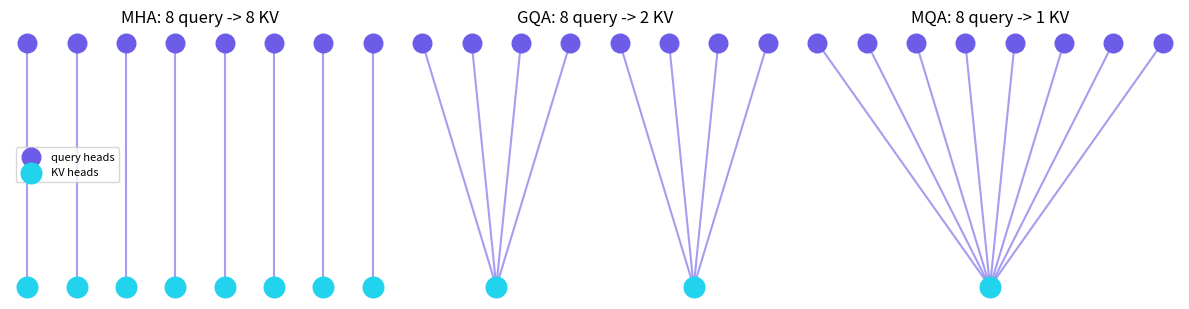

Here is the Python script that generated this plot:
import numpy as np, matplotlib.pyplot as plt
VIOLET, CYAN = "#6C5CE7", "#22D3EE"
rng = np.random.default_rng(0)
def softmax(x, axis=-1):
    x = x - x.max(axis=axis, keepdims=True); e = np.exp(x); return e / e.sum(axis=axis, keepdims=True)

def multi_head_attention(X, W_q, W_k, W_v, W_o, h):
    n, d_model = X.shape
    d_head = d_model // h
    Q = (X @ W_q).reshape(n, h, d_head).transpose(1,0,2)   # (h, n, d_head)
    K = (X @ W_k).reshape(n, h, d_head).transpose(1,0,2)
    V = (X @ W_v).reshape(n, h, d_head).transpose(1,0,2)
    scores = Q @ K.transpose(0,2,1) / np.sqrt(d_head)      # (h, n, n)
    W = softmax(scores)
    heads = W @ V                                          # (h, n, d_head)
    concat = heads.transpose(1,0,2).reshape(n, d_model)    # glue heads back together
    return concat @ W_o, W

n, d_model, h = 8, 32, 4
X = rng.normal(size=(n, d_model))
W_q, W_k, W_v, W_o = (rng.normal(size=(d_model,d_model))*0.2 for _ in range(4))
out, W = multi_head_attention(X, W_q, W_k, W_v, W_o, h)
print("output", out.shape, "| per-head attention", W.shape, "(heads, queries, keys)")
print("each head's rows sum to 1:", np.allclose(W.sum(-1), 1))

sent = ["the","dog","saw","the","cat","and","it","barked"]
is_noun = np.array([0,1,0,0,1,0,0,0]); is_verb = np.array([0,0,1,0,0,0,0,1]); is_pron = np.array([0,0,0,0,0,0,1,0])
N = len(sent); i, j = np.indices((N,N))

near = -np.abs(i-j) * 0.35            # mild "prefer the closer word" tiebreak

head_local  = -np.abs(i-j) * 1.6                                   # look at neighbours
head_coref  = np.outer(is_pron, is_noun) * 3.0 + near + 0.15       # pronoun -> nearest noun
head_pred   = (np.outer(is_verb, is_noun) + np.outer(is_noun, is_verb)) * 3.0 + near + 0.15   # verb <-> noun

for name, S in [("local", head_local), ("coreference", head_coref), ("predicate", head_pred)]:
    W_h = softmax(S)
    q = sent.index("it") if name=="coreference" else sent.index("barked") if name=="predicate" else 4
    top = np.argsort(-W_h[q])[:2]
    print(f'{name:12s}: "{sent[q]}" -> ' + ", ".join(f"{sent[t]} ({W_h[q,t]*100:.0f}%)" for t in top))

def kv_cache_bytes(seq_len, n_kv_heads, d_head, n_layers=32, bytes_per=2):
    # keys + values, per layer
    return 2 * seq_len * n_kv_heads * d_head * n_layers * bytes_per

seq_len, d_head, n_q_heads = 4096, 128, 32
for name, n_kv in [("MHA  (32 KV heads)", 32), ("GQA  (8 KV groups)", 8), ("MQA  (1 KV head)", 1)]:
    b = kv_cache_bytes(seq_len, n_kv, d_head)
    print(f"{name:22s} KV cache = {b/1e9:6.2f} GB   ({32/n_kv:.0f}x smaller)")

# who shares with whom?
def kv_index(q_head, n_q, n_kv): return q_head // (n_q // n_kv)
fig, axes = plt.subplots(1, 3, figsize=(12,3.2))
for ax, (name, n_kv) in zip(axes, [("MHA",8), ("GQA",2), ("MQA",1)]):
    for qh in range(8):
        kv = kv_index(qh, 8, n_kv)
        ax.plot([qh, (kv+.5)*(8/n_kv)-.5], [1, 0], color=VIOLET, alpha=.6)
    ax.scatter(range(8), [1]*8, s=180, color=VIOLET, zorder=3, label="query heads")
    ax.scatter([(k+.5)*(8/n_kv)-.5 for k in range(n_kv)], [0]*n_kv, s=220, color=CYAN, zorder=3, label="KV heads")
    ax.set_title(f"{name}: 8 query -> {n_kv} KV"); ax.axis("off")
axes[0].legend(loc="center left", fontsize=8)
plt.tight_layout(); plt.show()

def grouped_query_attention(X, n_q_heads, n_kv_heads, d_model, seed=0):
    rng = np.random.default_rng(seed)
    n = X.shape[0]; d_head = d_model // n_q_heads
    Q = (X @ rng.normal(size=(d_model, n_q_heads*d_head))*0.2).reshape(n, n_q_heads, d_head).transpose(1,0,2)
    K = (X @ rng.normal(size=(d_model, n_kv_heads*d_head))*0.2).reshape(n, n_kv_heads, d_head).transpose(1,0,2)
    V = (X @ rng.normal(size=(d_model, n_kv_heads*d_head))*0.2).reshape(n, n_kv_heads, d_head).transpose(1,0,2)
    reps = n_q_heads // n_kv_heads
    K = np.repeat(K, reps, axis=0)          # <- each KV head serves `reps` query heads
    V = np.repeat(V, reps, axis=0)
    W = softmax(Q @ K.transpose(0,2,1) / np.sqrt(d_head))
    return (W @ V).transpose(1,0,2).reshape(n, -1)

for n_kv in [8, 4, 2, 1]:
    out = grouped_query_attention(X, n_q_heads=8, n_kv_heads=n_kv, d_model=32)
    label = "MHA" if n_kv==8 else "MQA" if n_kv==1 else "GQA"
    print(f"{label:3s}  KV heads={n_kv}  output {out.shape}  KV cache {8/n_kv:.0f}x smaller than MHA")

# Your turn: 70B-scale cache
print("MHA :", kv_cache_bytes(8192, 64, 128, n_layers=80)/1e9, "GB")
print("GQA8:", kv_cache_bytes(8192,  8, 128, n_layers=80)/1e9, "GB")
